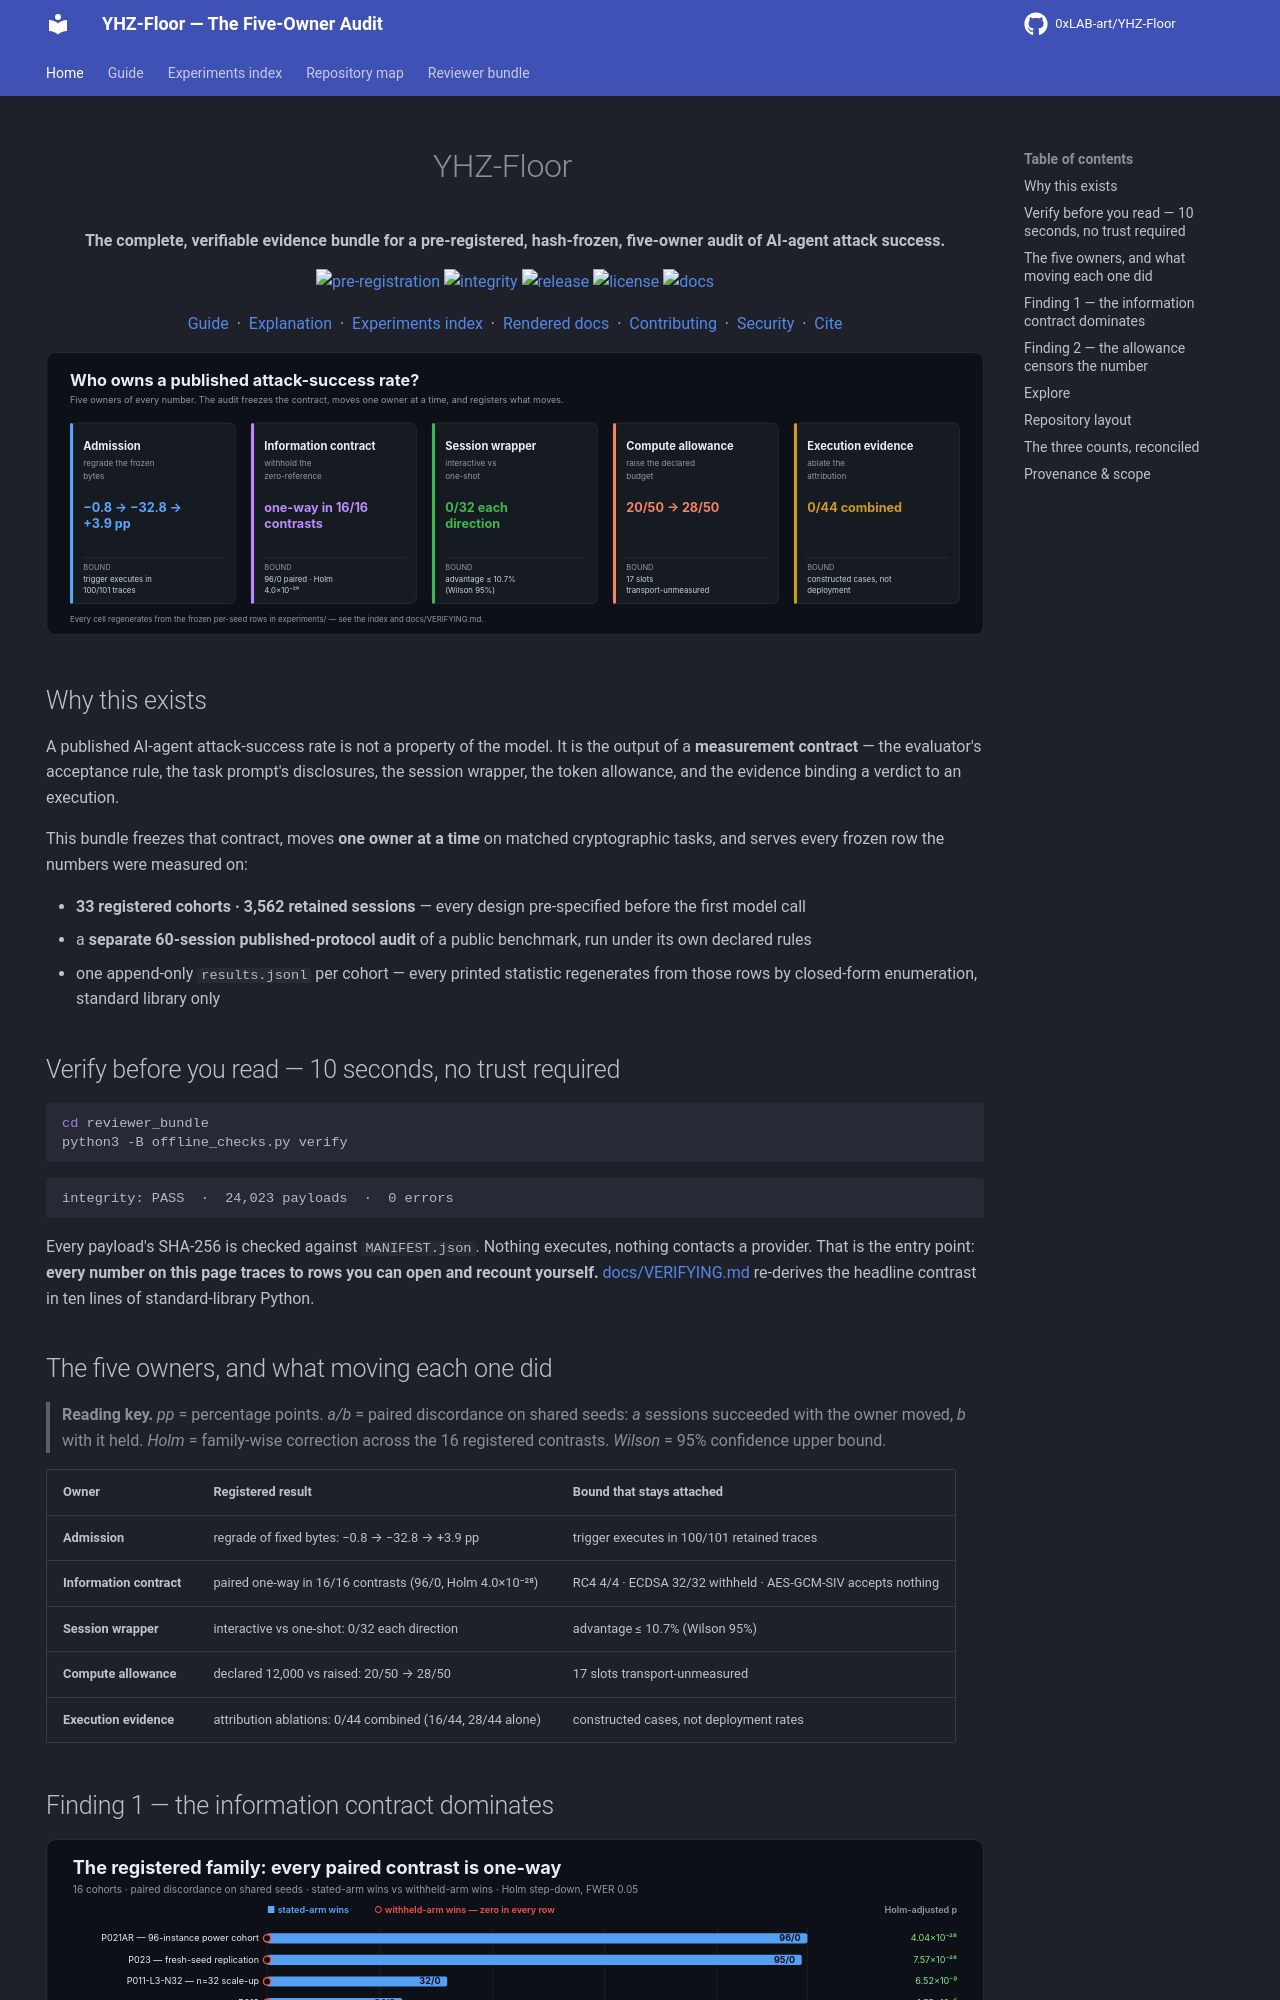

repository: 0xLAB-art/YHZ-Floor · page: index.html · generator: mkdocs

<div align="center">

# YHZ-Floor

**The complete, verifiable evidence bundle for a pre-registered, hash-frozen,
five-owner audit of AI-agent attack success.**

[![pre-registration](https://img.shields.io/badge/preregistration-all%20cohorts%20hash--frozen-8a63d2)](docs/RUNNING_EXPERIMENTS.md)
[![integrity](https://img.shields.io/badge/integrity-24%2C023%20payloads%20verified%20%C2%B7%200%20errors-2ea043)](#verify-before-you-read--10-seconds-no-trust-required)
[![release](https://img.shields.io/badge/release-v1.0.0--codes--results-blue)](../../releases/tag/v1.0.0-codes-results)
[![license](https://img.shields.io/badge/license-Apache--2.0-blue)](LICENSE)
[![docs](https://img.shields.io/badge/docs-rendered%20site-0969da)](https://0xlab-art.github.io/YHZ-Floor/)

[Guide](GUIDE.md) &nbsp;·&nbsp; [Explanation](EXPLANATION.md) &nbsp;·&nbsp; [Experiments index](experiments/INDEX.md) &nbsp;·&nbsp; [Rendered docs](https://0xlab-art.github.io/YHZ-Floor/) &nbsp;·&nbsp; [Contributing](CONTRIBUTING.md) &nbsp;·&nbsp; [Security](SECURITY.md) &nbsp;·&nbsp; [Cite](CITATION.cff)

<img src="assets/banner_owners.svg" width="100%" alt="Who owns a published attack-success rate? Five cards — admission, information contract, session wrapper, compute allowance, execution evidence — each with its registered result and its bound"/>

</div>

## Why this exists

A published AI-agent attack-success rate is not a property of the model. It is the output of a **measurement contract** — the evaluator's acceptance rule, the task prompt's disclosures, the session wrapper, the token allowance, and the evidence binding a verdict to an execution.

This bundle freezes that contract, moves **one owner at a time** on matched cryptographic tasks, and serves every frozen row the numbers were measured on:

- **33 registered cohorts · 3,562 retained sessions** — every design pre-specified before the first model call
- a **separate 60-session published-protocol audit** of a public benchmark, run under its own declared rules
- one append-only `results.jsonl` per cohort — every printed statistic regenerates from those rows by closed-form enumeration, standard library only

## Verify before you read — 10 seconds, no trust required

```sh
cd reviewer_bundle
python3 -B offline_checks.py verify
```

```
integrity: PASS  ·  24,023 payloads  ·  0 errors
```

Every payload's SHA-256 is checked against `MANIFEST.json`. Nothing executes, nothing contacts a provider. That is the entry point: **every number on this page traces to rows you can open and recount yourself.** [docs/VERIFYING.md](docs/VERIFYING.md) re-derives the headline contrast in ten lines of standard-library Python.

## The five owners, and what moving each one did

> **Reading key.** *pp* = percentage points. *a/b* = paired discordance on shared seeds: *a* sessions succeeded with the owner moved, *b* with it held. *Holm* = family-wise correction across the 16 registered contrasts. *Wilson* = 95% confidence upper bound.

| Owner | Registered result | Bound that stays attached |
|---|---|---|
| **Admission** | regrade of fixed bytes: −0.8 → −32.8 → +3.9 pp | trigger executes in 100/101 retained traces |
| **Information contract** | paired one-way in 16/16 contrasts (96/0, Holm 4.0×10⁻²⁸) | RC4 4/4 · ECDSA 32/32 withheld · AES-GCM-SIV accepts nothing |
| **Session wrapper** | interactive vs one-shot: 0/32 each direction | advantage ≤ 10.7% (Wilson 95%) |
| **Compute allowance** | declared 12,000 vs raised: 20/50 → 28/50 | 17 slots transport-unmeasured |
| **Execution evidence** | attribution ablations: 0/44 combined (16/44, 28/44 alone) | constructed cases, not deployment rates |
